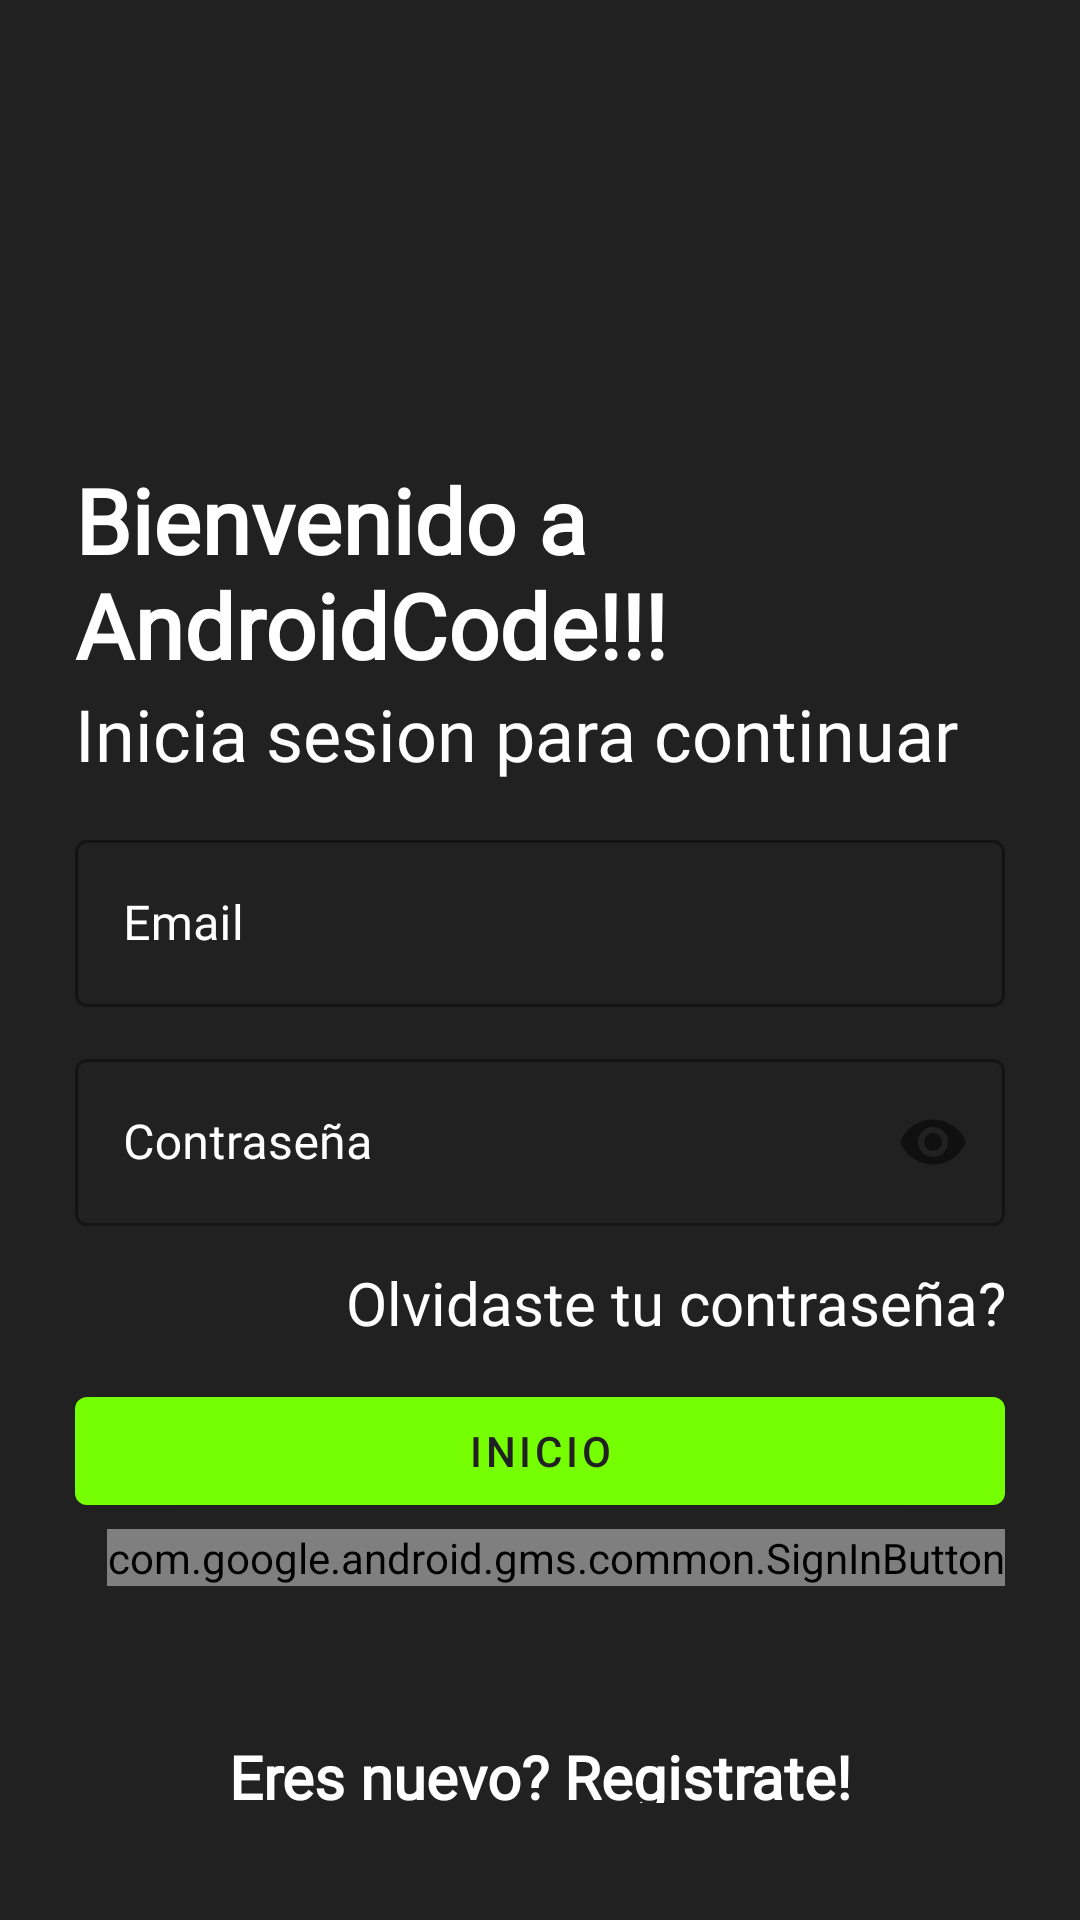

Here is an Android app screen rendered from its layout file. Give the layout XML and the strings, colors and styles it references.
<!-- AndroidManifest.xml: application theme AppTheme -->
<!-- res/layout/activity_login.xml -->
<?xml version="1.0" encoding="utf-8"?>
<LinearLayout xmlns:android="http://schemas.android.com/apk/res/android"
    xmlns:app="http://schemas.android.com/apk/res-auto"
    xmlns:tools="http://schemas.android.com/tools"
    android:layout_width="match_parent"
    android:layout_height="match_parent"
    android:padding="25dp"
    android:orientation="vertical"
    android:background="@color/background"
    tools:context=".LoginActivity">

    <ImageView
        android:id="@+id/loginImageView"
        android:layout_width="100dp"
        android:layout_height="100dp"
        android:src="@drawable/androidtransparente"
        android:transitionName="logoImageTrans"
        android:layout_gravity="center"/>

    <TextView
        android:textColor="@color/white"
        android:id="@+id/bienvenidoLabel"
        android:layout_width="wrap_content"
        android:layout_height="wrap_content"
        android:fontFamily="@font/abel"
        android:text="Bienvenido a AndroidCode!!!"
        android:layout_marginTop="28dp"
        android:textSize="30sp"
        android:textStyle="bold"
        android:transitionName="textTrans"/>

    <TextView
        android:textColor="@color/white"
        android:id="@+id/continuarLabel"
        android:layout_width="wrap_content"
        android:layout_height="wrap_content"
        android:text="Inicia sesion para continuar"
        android:textSize="24sp"
        android:fontFamily="@font/abel"
        android:transitionName="iniciaSesionTextTrans"/>

    <LinearLayout
        android:layout_width="match_parent"
        android:layout_height="wrap_content"
        android:layout_marginTop="14dp"
        android:layout_marginBottom="14dp"
        android:orientation="vertical">
        <com.google.android.material.textfield.TextInputLayout
        android:layout_width="match_parent"
        android:layout_height="wrap_content"
        android:layout_marginBottom="12dp"
        android:id="@+id/usuarioTextField"
            android:transitionName="emailInputTextTrans"
            android:textColorHint="@color/white"
        android:hint="Email"
        style="@style/Widget.MaterialComponents.TextInputLayout.OutlinedBox">
        <com.google.android.material.textfield.TextInputEditText
            android:id="@+id/emailEditText"
            android:layout_width="match_parent"
            android:layout_height="wrap_content"
            android:fontFamily="@font/abel"/>
    </com.google.android.material.textfield.TextInputLayout>

        <com.google.android.material.textfield.TextInputLayout
            android:layout_width="match_parent"
            android:layout_height="wrap_content"
            android:layout_marginBottom="12dp"
            android:id="@+id/contrasenaTextField"
            android:hint="Contraseña"
            android:transitionName="passwordInputTextTrans"
            android:textColorHint="@color/white"
            app:passwordToggleEnabled="true"
            style="@style/Widget.MaterialComponents.TextInputLayout.OutlinedBox">
            <com.google.android.material.textfield.TextInputEditText
                android:id="@+id/passwordEditText"
                android:layout_width="match_parent"
                android:layout_height="wrap_content"
                android:fontFamily="@font/abel"
                android:inputType="textPassword"/>
        </com.google.android.material.textfield.TextInputLayout>

        <TextView
            android:id="@+id/olvidasteContra"
            android:layout_width="250dp"
            android:layout_height="wrap_content"
            android:textAlignment="textEnd"
            android:textSize="20dp"
            android:textColor="@color/white"
            android:fontFamily="@font/abel"
            android:layout_gravity="end"
            android:clickable="true"
            android:focusable="true"
            android:text="Olvidaste tu contraseña?"/>

        <com.google.android.material.button.MaterialButton
            android:id="@+id/inicioSesion"
            android:layout_width="match_parent"
            android:layout_height="wrap_content"
            android:text="INICIO"
            android:textColor="@color/background"
            android:layout_marginTop="12dp"

            android:transitionName="buttonSignInTrans"/>

        <com.google.android.gms.common.SignInButton
            android:id="@+id/loginGoogle"
            android:layout_width="wrap_content"
            android:layout_height="wrap_content"
            android:layout_marginTop="2dp"
            android:layout_gravity="end"
            android:layout_marginBottom="50dp"/>



        <TextView
            android:id="@+id/nuevoUsuario"
            android:layout_width="250dp"
            android:layout_height="wrap_content"
            android:textAlignment="center"
            android:textSize="20dp"
            android:textColor="@color/white"
            android:fontFamily="@font/abel"
            android:layout_gravity="center"
            android:clickable="true"
            android:focusable="true"
            android:textStyle="bold"
            android:text="Eres nuevo? Registrate!"
            android:transitionName="newUserTrans"/>

    </LinearLayout>


</LinearLayout>
<!-- resources referenced by this layout -->
<resources>
  <color name="background">#212121</color>
  <color name="white">#ffffff</color>
  <style name="AppTheme" parent="Theme.MaterialComponents.Light.NoActionBar">
          
          <item name="colorPrimary">@color/colorPrimary</item>
          <item name="colorPrimaryDark">@color/colorPrimaryDark</item>
          <item name="colorAccent">@color/colorAccent</item>
  
          <item name="android:windowContentTransitions">true</item>
  
      </style>
  <color name="colorPrimary">#76ff03</color>
  <color name="colorPrimaryDark">#32cb00</color>
  <color name="colorAccent">#b0ff57</color>
</resources>
